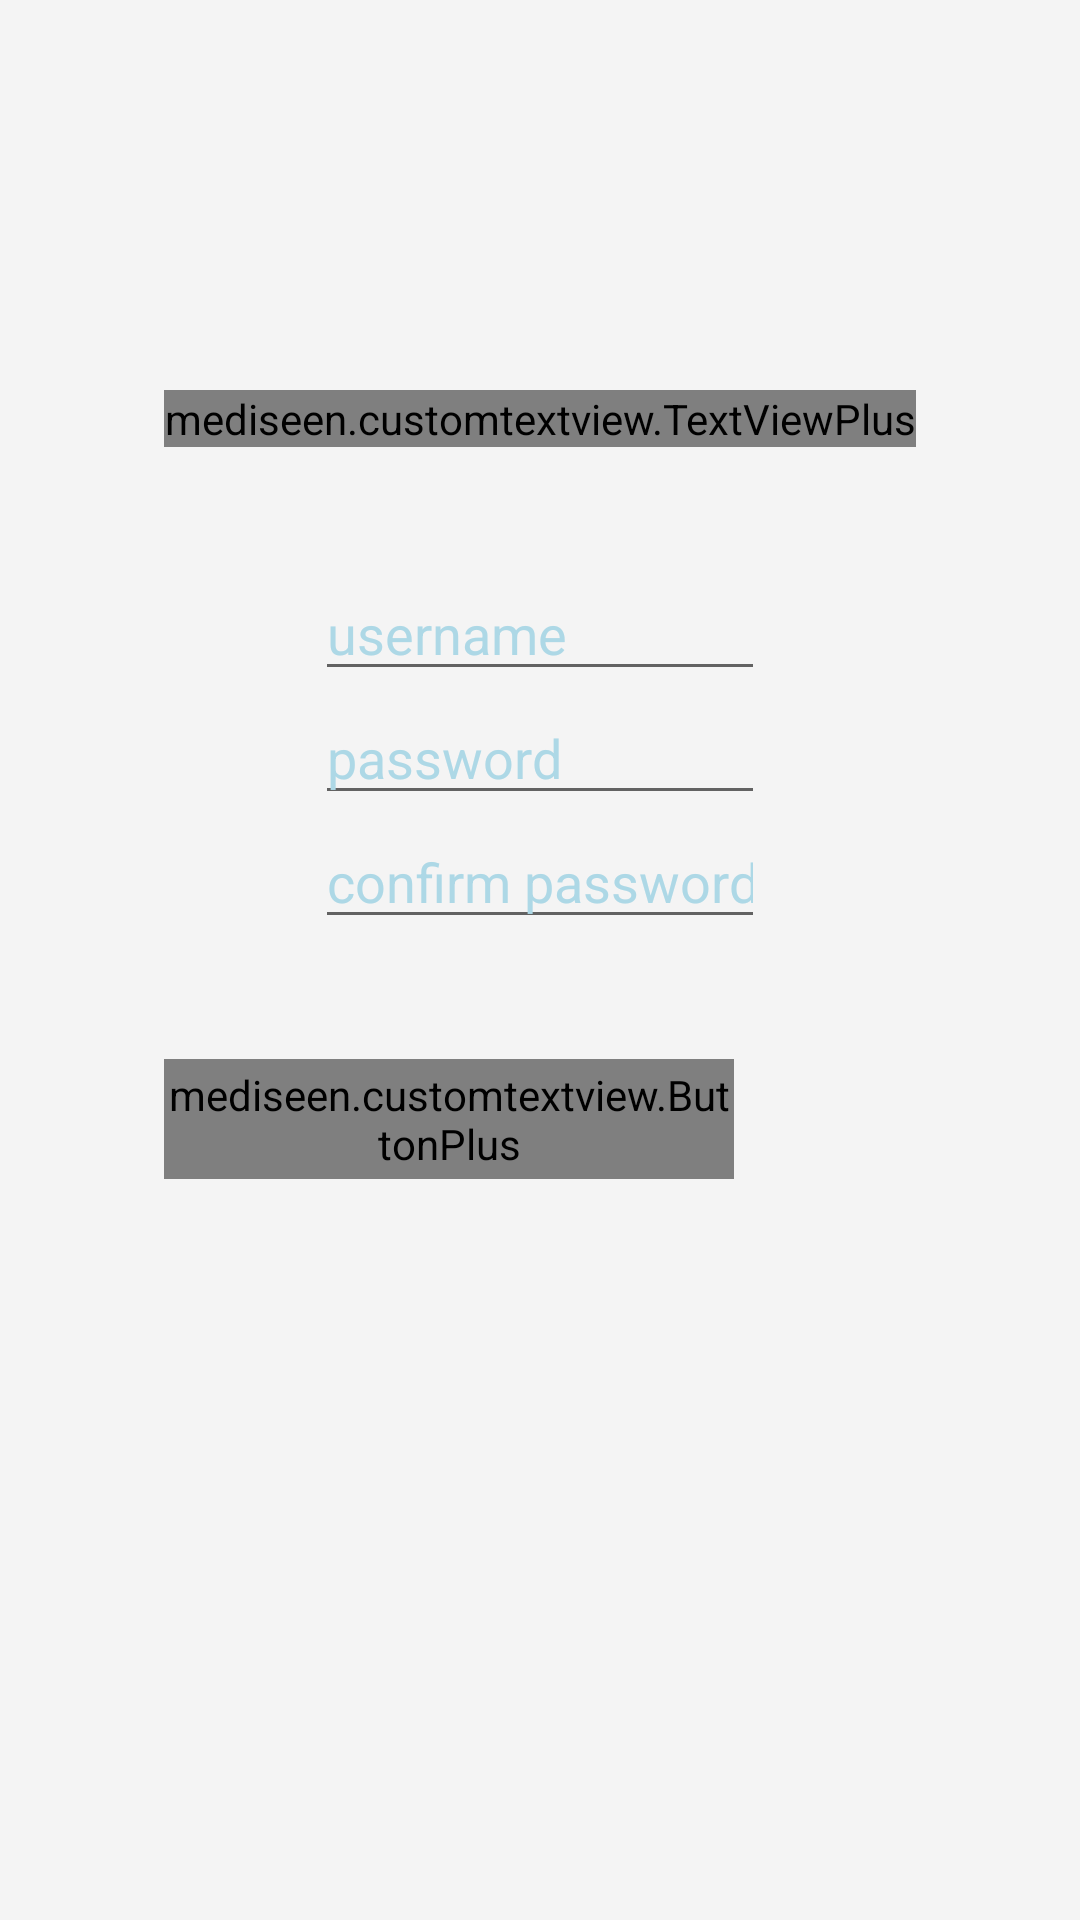

Reconstruct the res/layout file that produces this screen, plus the resources it refers to.
<!-- AndroidManifest.xml: application theme AppTheme -->
<!-- res/layout/activity_set_account.xml -->
<?xml version="1.0" encoding="utf-8"?>
<FrameLayout xmlns:android="http://schemas.android.com/apk/res/android"
    android:layout_width="match_parent"
    android:layout_height="match_parent"
    android:background="@color/backgroundGray">

    <LinearLayout
        android:layout_width="wrap_content"
        android:layout_height="match_parent"
        android:orientation="vertical"
        android:layout_gravity="center_horizontal"
        android:paddingTop= "30dp">

        <ImageView
            android:layout_width="@dimen/logoMarkWidthSmall"
            android:layout_height="@dimen/logoMarkHeightSmall"
            android:layout_gravity="center"
            android:id="@+id/logo"/>

        <mediseen.customtextview.TextViewPlus
            style="@style/signikaBold"
            android:layout_width="wrap_content"
            android:layout_height="wrap_content"
            android:textSize="@dimen/display2"
            android:text="mediseen"
            android:layout_gravity="center"
            android:id="@+id/mediseenLabel" />

        <EditText
            android:layout_width="150dp"
            android:layout_height="wrap_content"
            android:layout_gravity="center"
            android:hint="username"
            android:textColorHint="#ADD8E6"
            android:layout_marginTop="40dp"
            android:id="@+id/username"/>
        <EditText
            android:layout_width="150dp"
            android:layout_height="wrap_content"
            android:hint="password"
            android:textColorHint="#ADD8E6"
            android:inputType="textPassword"
            android:layout_gravity="center"
            android:id="@+id/password"/>
        <EditText
            android:layout_width="150dp"
            android:layout_height="wrap_content"
            android:hint="confirm password"
            android:textColorHint="#ADD8E6"
            android:inputType="textPassword"
            android:layout_gravity="center"
            android:layout_marginBottom="40dp"
            android:id="@+id/confirmPassword"/>

        <mediseen.customtextview.ButtonPlus
            style = "@style/longButtonStyle"
            android:text="CREATE ACCOUNT"
            android:id="@+id/createAccount"/>

    </LinearLayout>
</FrameLayout>
<!-- resources referenced by this layout -->
<resources>
  <color name="backgroundGray">#F4F4F4</color>
  <dimen name="display2">45sp</dimen>
  <dimen name="logoMarkHeightSmall">100dp</dimen>
  <dimen name="logoMarkWidthSmall">100dp</dimen>
  <style name="longButtonStyle">
          <item name="font">@style/signikaNegativeRegular</item>
          <item name="android:textColor">#FFFFFF</item>
          <item name="android:layout_width">190dp</item>
          <item name="android:textSize">@dimen/buttonTextSize</item>
          <item name="android:layout_height">@dimen/buttonHeight</item>
          <item name="android:background">@drawable/button_pressed</item>
      </style>
  <style name="signikaBold" parent="@android:style/Widget.TextView">
          <item name="font">fonts/Signika-Bold_0.ttf</item>
      </style>
  <style name="AppTheme" parent="Theme.AppCompat.Light.DarkActionBar">
          
          <item name="colorPrimary">@color/colorPrimary</item>
          <item name="colorPrimaryDark">@color/colorPrimaryDark</item>
          <item name="colorAccent">@color/colorAccent</item>
      </style>
  <style name="signikaNegativeRegular" parent="@android:style/Widget.TextView">
          <item name="font">fonts/SignikaNegative-Regular_0.ttf</item>
      </style>
  <dimen name="buttonTextSize">16dp</dimen>
  <dimen name="buttonHeight">40dp</dimen>
  <!-- drawable button_pressed (drawable) -->
  <?xml version="1.0" encoding="utf-8"?>
  <selector xmlns:android="http://schemas.android.com/apk/res/android">
      <item
          android:state_focused="true"
          android:state_pressed="true"
          android:drawable="@color/buttonWhenPressed" />
  
      <item
          android:state_focused="false"
          android:state_pressed="true"
          android:drawable="@color/buttonWhenPressed" />
  
      <item android:drawable="@color/backgroundGreen" />
  </selector>
  <color name="colorPrimary">#3F51B5</color>
  <color name="colorPrimaryDark">#303F9F</color>
  <color name="colorAccent">#144377</color>
  <color name="buttonWhenPressed">#53CCB2</color>
  <color name="backgroundGreen">#0BB794</color>
</resources>
